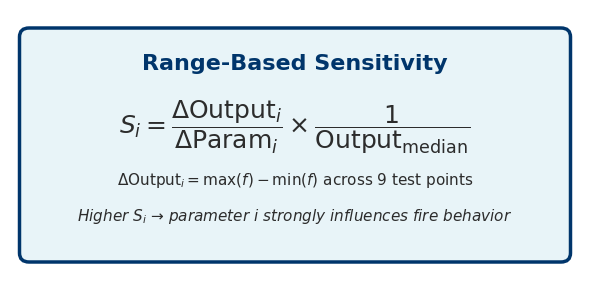

Source code (Python): (Note: this script raises an exception after producing the figure.)
"""
Create a small, clean graphic showing the range-based sensitivity equation.
Compact design to fit as an inset or supplement on the calibration slide.
"""

import matplotlib.pyplot as plt
from matplotlib.patches import FancyBboxPatch
import numpy as np

# Set up a compact figure
fig, ax = plt.subplots(figsize=(6, 3), dpi=300)
ax.set_xlim(0, 6)
ax.set_ylim(0, 3)
ax.axis('off')

# Use Calibri for consistency
plt.rcParams['font.family'] = 'Calibri'

# Colors
UVA_NAVY = '#00356B'
LIGHT_BLUE = '#E8F4F8'
DARK_GRAY = '#2C2C2C'

# Main box
box = FancyBboxPatch((0.2, 0.3), 5.6, 2.4,
                     boxstyle="round,pad=0.1",
                     edgecolor=UVA_NAVY,
                     facecolor=LIGHT_BLUE,
                     linewidth=2.5,
                     zorder=1)
ax.add_patch(box)

# Title
ax.text(3, 2.4, 'Range-Based Sensitivity',
        fontsize=16, fontweight='bold', color=UVA_NAVY,
        ha='center', va='center')

# Main equation
ax.text(3, 1.7, r'$S_i = \dfrac{\Delta \mathrm{Output}_i}{\Delta \mathrm{Param}_i} \times \dfrac{1}{\mathrm{Output}_{\mathrm{median}}}$',
        fontsize=18, color=DARK_GRAY,
        ha='center', va='center')

# Explanation line 1
ax.text(3, 1.1, r'$\Delta \mathrm{Output}_i = \max(f) - \min(f)$ across 9 test points',
        fontsize=11, color=DARK_GRAY,
        ha='center', va='center')

# Explanation line 2
ax.text(3, 0.7, r'Higher $S_i$ → parameter $i$ strongly influences fire behavior',
        fontsize=11, color=DARK_GRAY, style='italic',
        ha='center', va='center')

plt.tight_layout()

# Save
output_path = 'presentation/Sensitivity_Equation.png'
plt.savefig(output_path, dpi=300, bbox_inches='tight', 
            facecolor='white', edgecolor='none', pad_inches=0.05)
print(f"✅ Sensitivity equation graphic saved to: {output_path}")
print(f"📐 Compact size: 6×3 inches")
print(f"🎯 Ready to add to your calibration slide!")

plt.close()
